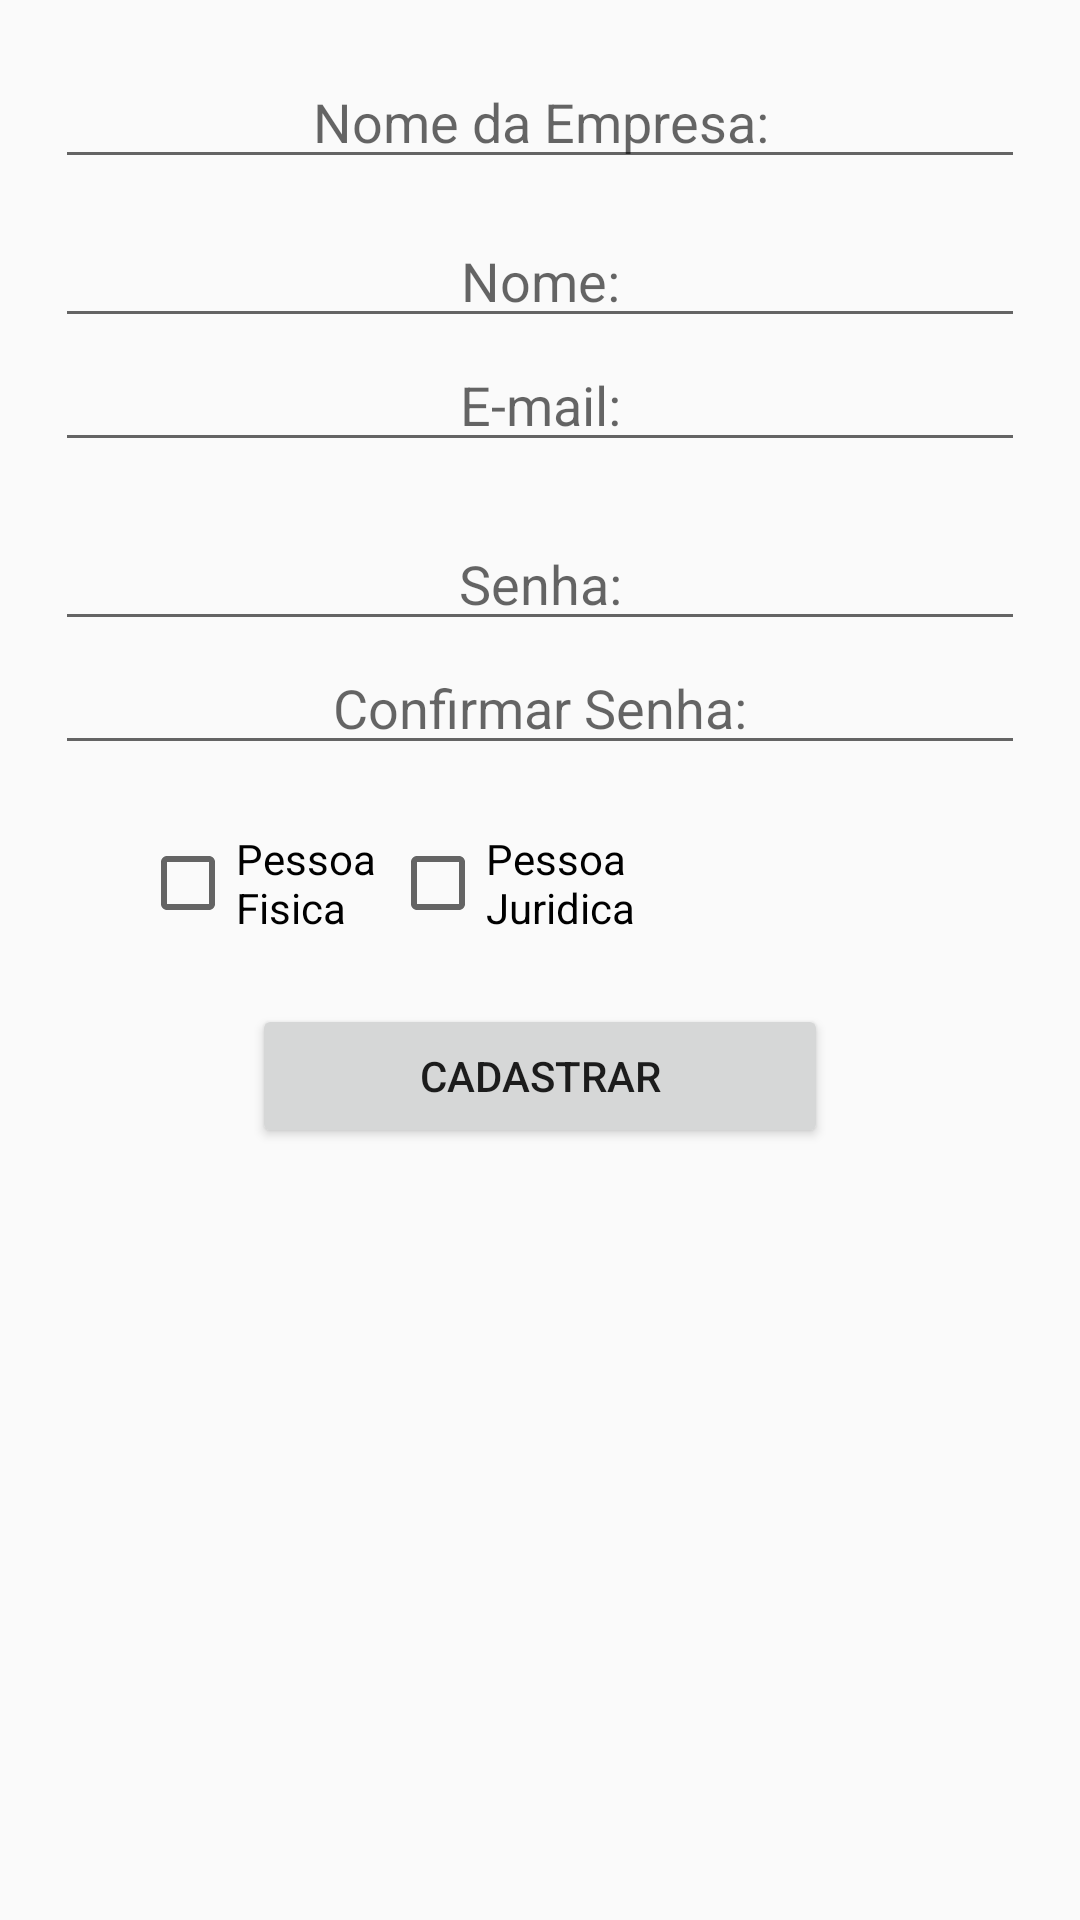

This screen was rendered from an Android layout file. Write that file and the resources it references.
<!-- AndroidManifest.xml: application theme AppTheme.NoActionBar -->
<!-- res/layout/activity_cadastro.xml -->
<?xml version="1.0" encoding="utf-8"?>
<LinearLayout
    xmlns:android="http://schemas.android.com/apk/res/android"
    xmlns:tools="http://schemas.android.com/tools"
    android:id="@+id/activity_cadastro"
    android:layout_width="match_parent"
    android:layout_height="match_parent"
    android:orientation="vertical"
    tools:context="br.com.multitalento.multitalento.CadastroActivity">

    <EditText
        android:layout_width="match_parent"
        android:layout_height="wrap_content"
        android:hint="Nome da Empresa:"
        android:textAlignment="center"
        android:layout_marginLeft="55px"
        android:layout_marginRight="55px"
        android:layout_marginBottom="35px"
        android:layout_marginTop="55px"
        />

    <EditText
        android:layout_width="match_parent"
        android:layout_height="wrap_content"
        android:hint="Nome:"
        android:textAlignment="center"
        android:layout_marginLeft="55px"
        android:layout_marginRight="55px"
        />

    <EditText
        android:layout_width="match_parent"
        android:layout_height="wrap_content"
        android:hint="E-mail:"
        android:textAlignment="center"
        android:layout_marginLeft="55px"
        android:layout_marginRight="55px"
        android:layout_marginBottom="55px"
        />

    <EditText
        android:layout_width="match_parent"
        android:layout_height="wrap_content"
        android:hint="Senha:"
        android:textAlignment="center"
        android:layout_marginLeft="55px"
        android:layout_marginRight="55px"
        />

    <EditText
        android:layout_width="match_parent"
        android:layout_height="wrap_content"
        android:hint="Confirmar Senha:"
        android:textAlignment="center"
        android:layout_marginLeft="55px"
        android:layout_marginRight="55px"
        android:layout_marginBottom="65px"
        />

    <RelativeLayout
        android:layout_width="match_parent"
        android:layout_height="58dp"
        android:layout_x="194dp"
        android:layout_y="2dp"
        android:layout_gravity="left">

        <CheckBox
            android:layout_width="250px"
            android:layout_height="wrap_content"
            android:text="Pessoa Fisica"
            android:id="@+id/checkbox"
            android:layout_marginLeft="140px"
            />

        <CheckBox
            android:layout_width="290px"
            android:layout_height="wrap_content"
            android:text="Pessoa Juridica"
            android:layout_toRightOf="@+id/checkbox"
             />
    </RelativeLayout>

    <Button
        android:layout_width="192dp"
        android:layout_height="wrap_content"
        android:text="@string/cadastrar"
        android:layout_gravity="center"
        />

</LinearLayout>
<!-- resources referenced by this layout -->
<resources>
  <string name="cadastrar">Cadastrar</string>
  <style name="AppTheme.NoActionBar">
          <item name="windowActionBar">false</item>
          <item name="windowNoTitle">true</item>
      </style>
</resources>
